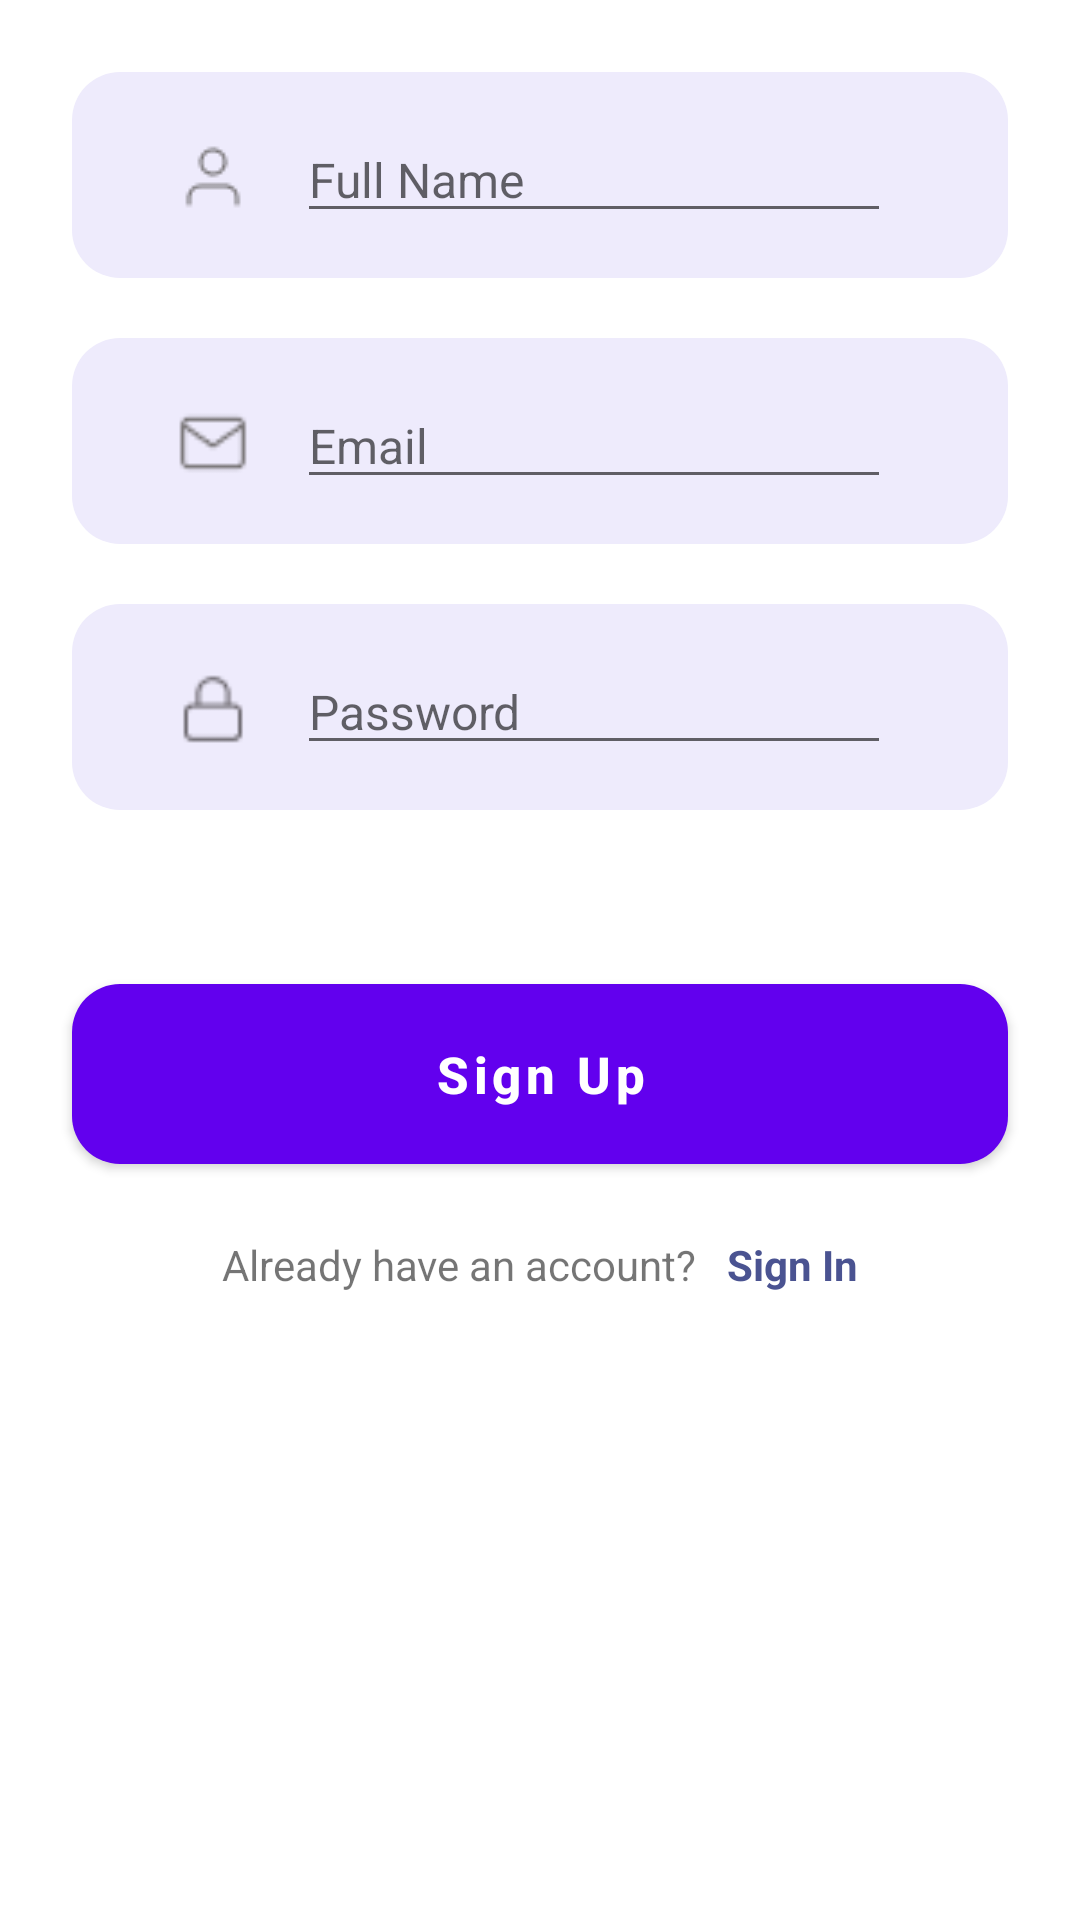

Layout XML and referenced resources for this Android screen:
<!-- AndroidManifest.xml: application theme Theme.Eder -->
<!-- res/layout/fragment_email_register.xml -->
<?xml version="1.0" encoding="utf-8"?>
<RelativeLayout xmlns:android="http://schemas.android.com/apk/res/android"
    xmlns:tools="http://schemas.android.com/tools"
    android:layout_width="match_parent"
    android:layout_height="match_parent"
    tools:context=".fragments.EmailRegisterFragment">

    
    <LinearLayout
        android:layout_width="match_parent"
        android:layout_height="wrap_content"
        android:orientation="vertical">

        <LinearLayout
            android:layout_width="match_parent"
            android:layout_height="wrap_content"
            android:layout_marginLeft="24dp"
            android:layout_marginTop="24dp"
            android:layout_marginBottom="10dp"
            android:layout_marginRight="24dp"
            android:background="@drawable/edit_text_bg"
            android:padding="15dp"
            android:orientation="horizontal">

            <ImageView
                android:layout_marginLeft="20dp"
                android:layout_marginRight="16dp"
                android:layout_width="24dp"
                android:layout_height="24dp"
                android:layout_marginTop="8dp"
                android:src="@drawable/icon_user"/>

            <EditText
                android:layout_marginLeft="0dp"
                android:layout_marginRight="24dp"
                android:id="@+id/edtUsernameReg"
                android:inputType="textEmailAddress"
                android:textSize="16sp"
                android:layout_width="match_parent"
                android:layout_height="wrap_content"
                android:hint="Full Name"/>

        </LinearLayout>

        <LinearLayout
            android:layout_width="match_parent"
            android:layout_height="wrap_content"
            android:layout_marginLeft="24dp"
            android:layout_marginTop="10dp"
            android:layout_marginBottom="10dp"
            android:layout_marginRight="24dp"
            android:background="@drawable/edit_text_bg"
            android:padding="15dp"
            android:orientation="horizontal">

            <ImageView
                android:layout_marginLeft="20dp"
                android:layout_marginRight="16dp"
                android:layout_width="24dp"
                android:layout_height="24dp"
                android:layout_marginTop="8dp"
                android:src="@drawable/mail"/>

            <EditText
                android:layout_marginLeft="0dp"
                android:layout_marginRight="24dp"
                android:id="@+id/edtEmailReg"
                android:inputType="textEmailAddress"
                android:textSize="16sp"
                android:layout_width="match_parent"
                android:layout_height="wrap_content"
                android:hint="Email"/>

        </LinearLayout>

        <LinearLayout
            android:layout_width="match_parent"
            android:layout_height="wrap_content"
            android:layout_marginLeft="24dp"
            android:layout_marginRight="24dp"
            android:layout_marginTop="10dp"
            android:layout_marginBottom="24dp"
            android:background="@drawable/edit_text_bg"
            android:padding="15dp"
            android:orientation="horizontal">

            <ImageView
                android:layout_marginLeft="20dp"
                android:layout_marginRight="16dp"
                android:layout_width="24dp"
                android:layout_height="24dp"
                android:layout_marginTop="8dp"
                android:src="@drawable/lock"/>

            <EditText
                android:password="true"
                android:layout_marginLeft="0dp"
                android:layout_marginRight="24dp"
                android:id="@+id/edtPassReg"
                android:hint="Password"
                android:textSize="16sp"
                android:layout_width="match_parent"
                android:layout_height="wrap_content"
                />

        </LinearLayout>





        <LinearLayout
            android:layout_width="match_parent"
            android:layout_height="wrap_content"
            android:layout_marginTop="10dp"
            android:orientation="vertical">

            <Button
                android:id="@+id/btn_signUp_email"
                android:layout_width="match_parent"
                android:layout_height="60dp"
                android:layout_margin="24dp"
                android:textAllCaps="false"
                android:background="@drawable/button_login_bg"
                android:textSize="17sp"
                android:textStyle="bold"
                android:text="Sign Up"
                android:layout_gravity="center"/>

        </LinearLayout>

        <LinearLayout
            android:layout_width="match_parent"
            android:layout_height="wrap_content"
            android:gravity="center"
            android:orientation="horizontal">

            <TextView
                android:layout_width="wrap_content"
                android:layout_height="wrap_content"
                android:text="Already have an account?"
                android:layout_marginRight="5dp"
                android:layout_gravity="center"/>

            <TextView
                android:id="@+id/click_signInEmail"
                android:layout_width="wrap_content"
                android:layout_height="wrap_content"
                android:text="Sign In"
                android:layout_marginLeft="5dp"
                android:textStyle="bold"
                android:textColor="#4A5391"/>

        </LinearLayout>

    </LinearLayout>

</RelativeLayout>
<!-- resources referenced by this layout -->
<resources>
  <!-- drawable button_login_bg (drawable) -->
  <?xml version="1.0" encoding="utf-8"?>
  <shape xmlns:android="http://schemas.android.com/apk/res/android">
      <corners android:radius="16dp"/>
      <solid android:color="#4A5391"/>
  </shape>
  <!-- drawable edit_text_bg (drawable) -->
  <?xml version="1.0" encoding="utf-8"?>
  <shape xmlns:android="http://schemas.android.com/apk/res/android">
  
      <corners android:radius="16dp"/>
      <solid android:color="#EEEBFC"/>
  </shape>
  <!-- drawable icon_user: png bitmap (drawable, 415 bytes) -->
  <!-- drawable lock: png bitmap (drawable, 411 bytes) -->
  <!-- drawable mail: png bitmap (drawable, 464 bytes) -->
  <style name="Theme.Eder" parent="Theme.MaterialComponents.DayNight.DarkActionBar">
          
          <item name="colorPrimary">@color/purple_500</item>
          <item name="colorPrimaryVariant">@color/purple_700</item>
          <item name="colorOnPrimary">@color/white</item>
          
          <item name="colorSecondary">@color/teal_200</item>
          <item name="colorSecondaryVariant">@color/teal_700</item>
          <item name="colorOnSecondary">@color/black</item>
          
          <item name="android:statusBarColor" tools:targetApi="l">?attr/colorPrimaryVariant</item>
          
      </style>
  <color name="purple_500">#FF6200EE</color>
  <color name="purple_700">#FF3700B3</color>
  <color name="white">#FFFFFFFF</color>
  <color name="teal_200">#FF03DAC5</color>
  <color name="teal_700">#FF018786</color>
  <color name="black">#FF000000</color>
</resources>
